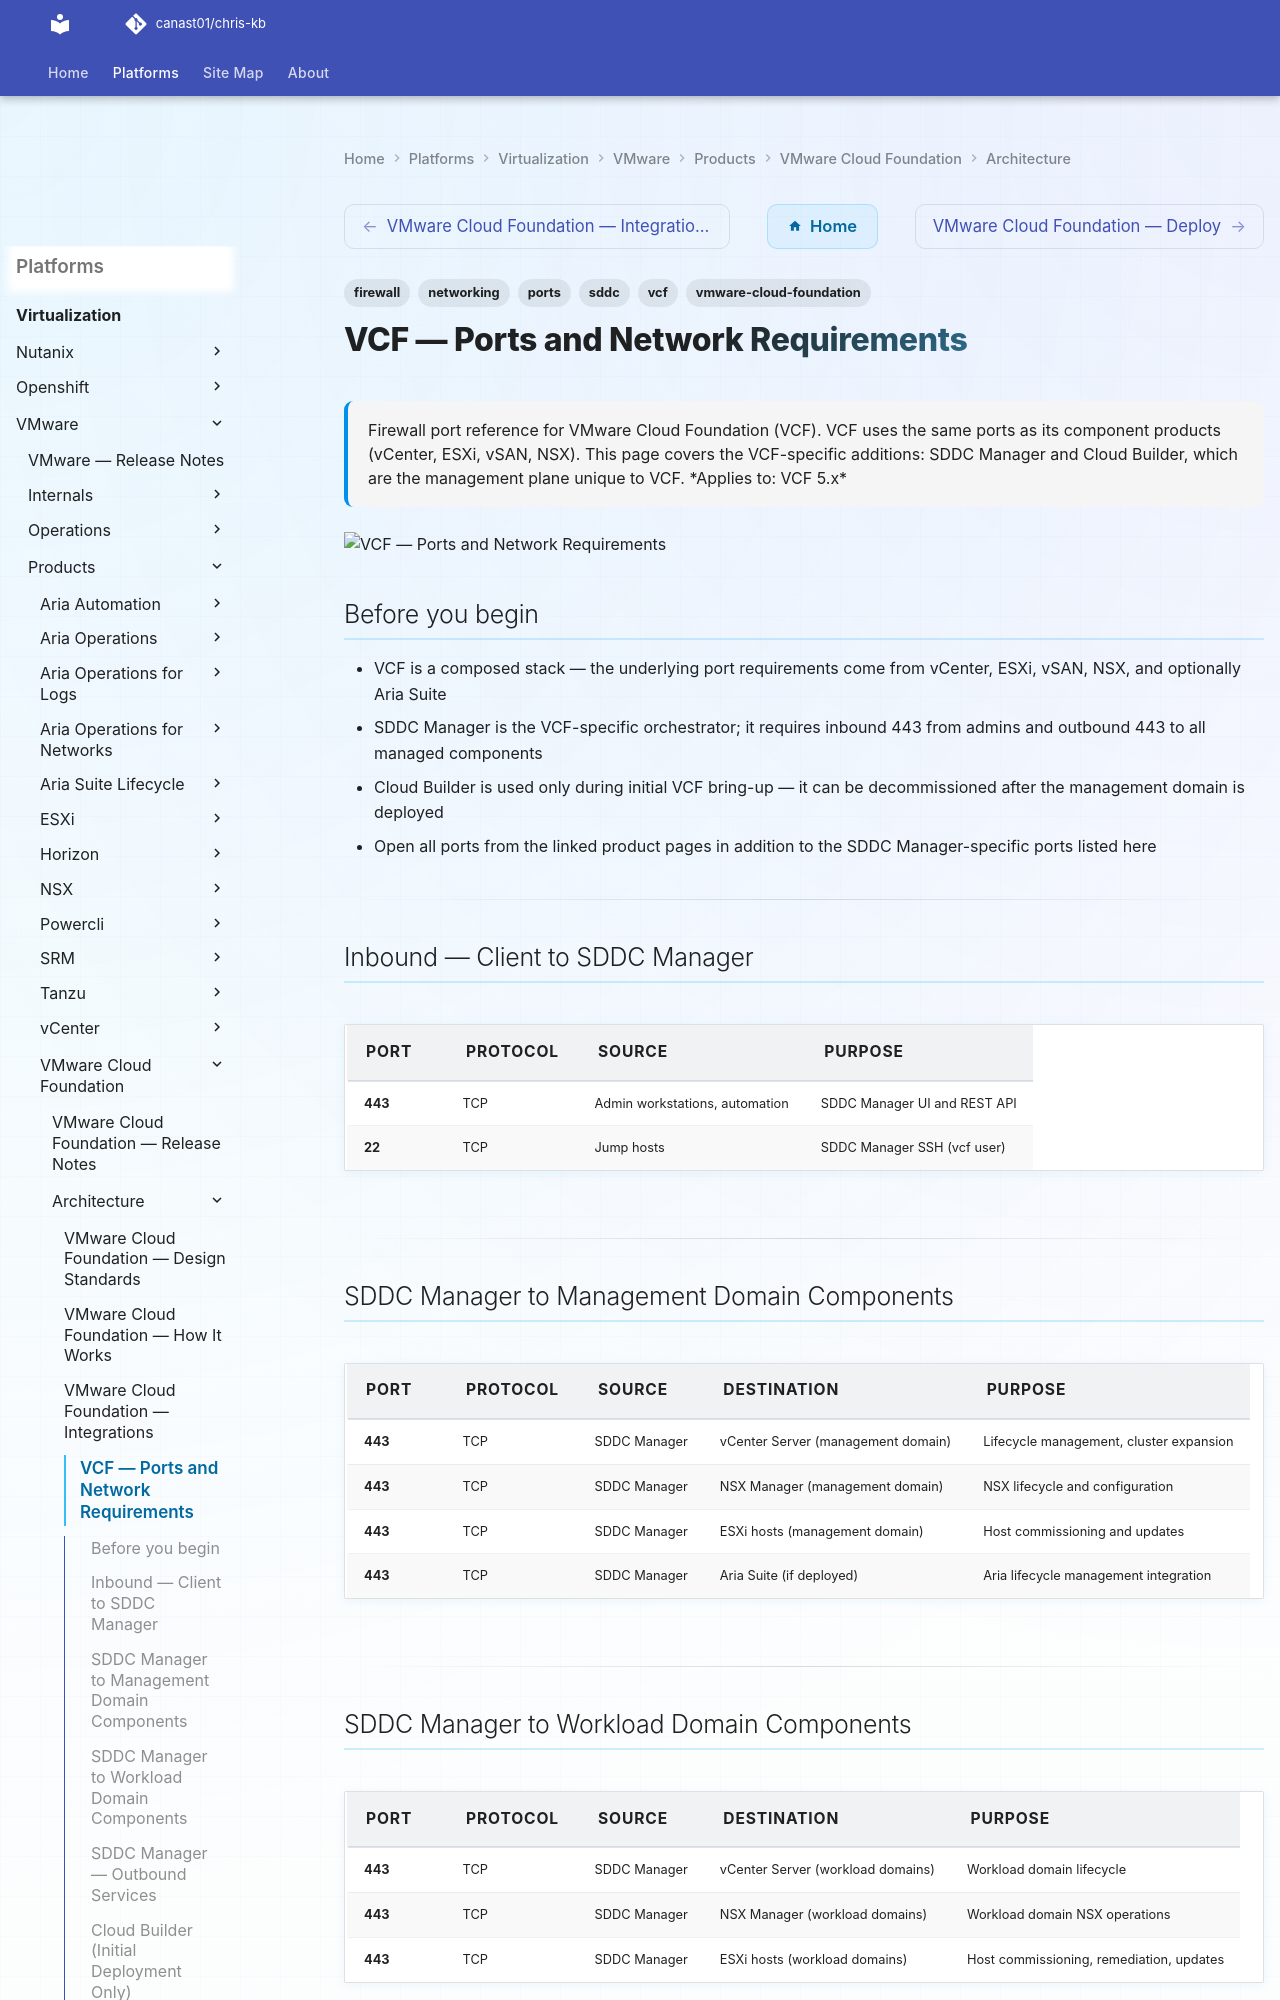

repository: canast01/chris-kb · page: virtualization/vmware/products/vmware-cloud-foundation/architecture/ports/index.html · generator: mkdocs

---
tags:
  - vcf
  - vmware-cloud-foundation
  - networking
  - firewall
  - ports
  - sddc
description: "Firewall port reference for VMware Cloud Foundation (VCF). VCF uses the same ports as its component products (vCenter, ESXi, vSAN, NSX). This page covers..."
---
# VCF — Ports and Network Requirements

<div class="kb-summary">
Firewall port reference for VMware Cloud Foundation (VCF). VCF uses the same ports as its component products (vCenter, ESXi, vSAN, NSX). This page covers the VCF-specific additions: SDDC Manager and Cloud Builder, which are the management plane unique to VCF.

*Applies to: VCF 5.x*
</div>
![VCF — Ports and Network Requirements](../../../../../assets/virtualization-vmware-vmware-cloud-foundation-architecture-p.svg)

## Before you begin

- VCF is a composed stack — the underlying port requirements come from vCenter, ESXi, vSAN, NSX, and optionally Aria Suite
- SDDC Manager is the VCF-specific orchestrator; it requires inbound 443 from admins and outbound 443 to all managed components
- Cloud Builder is used only during initial VCF bring-up — it can be decommissioned after the management domain is deployed
- Open all ports from the linked product pages in addition to the SDDC Manager-specific ports listed here

---

## Inbound — Client to SDDC Manager

| Port | Protocol | Source | Purpose |
|---|---|---|---|
| 443 | TCP | Admin workstations, automation | SDDC Manager UI and REST API |
| 22 | TCP | Jump hosts | SDDC Manager SSH (vcf user) |

---

## SDDC Manager to Management Domain Components

| Port | Protocol | Source | Destination | Purpose |
|---|---|---|---|---|
| 443 | TCP | SDDC Manager | vCenter Server (management domain) | Lifecycle management, cluster expansion |
| 443 | TCP | SDDC Manager | NSX Manager (management domain) | NSX lifecycle and configuration |
| 443 | TCP | SDDC Manager | ESXi hosts (management domain) | Host commissioning and updates |
| 443 | TCP | SDDC Manager | Aria Suite (if deployed) | Aria lifecycle management integration |

---
